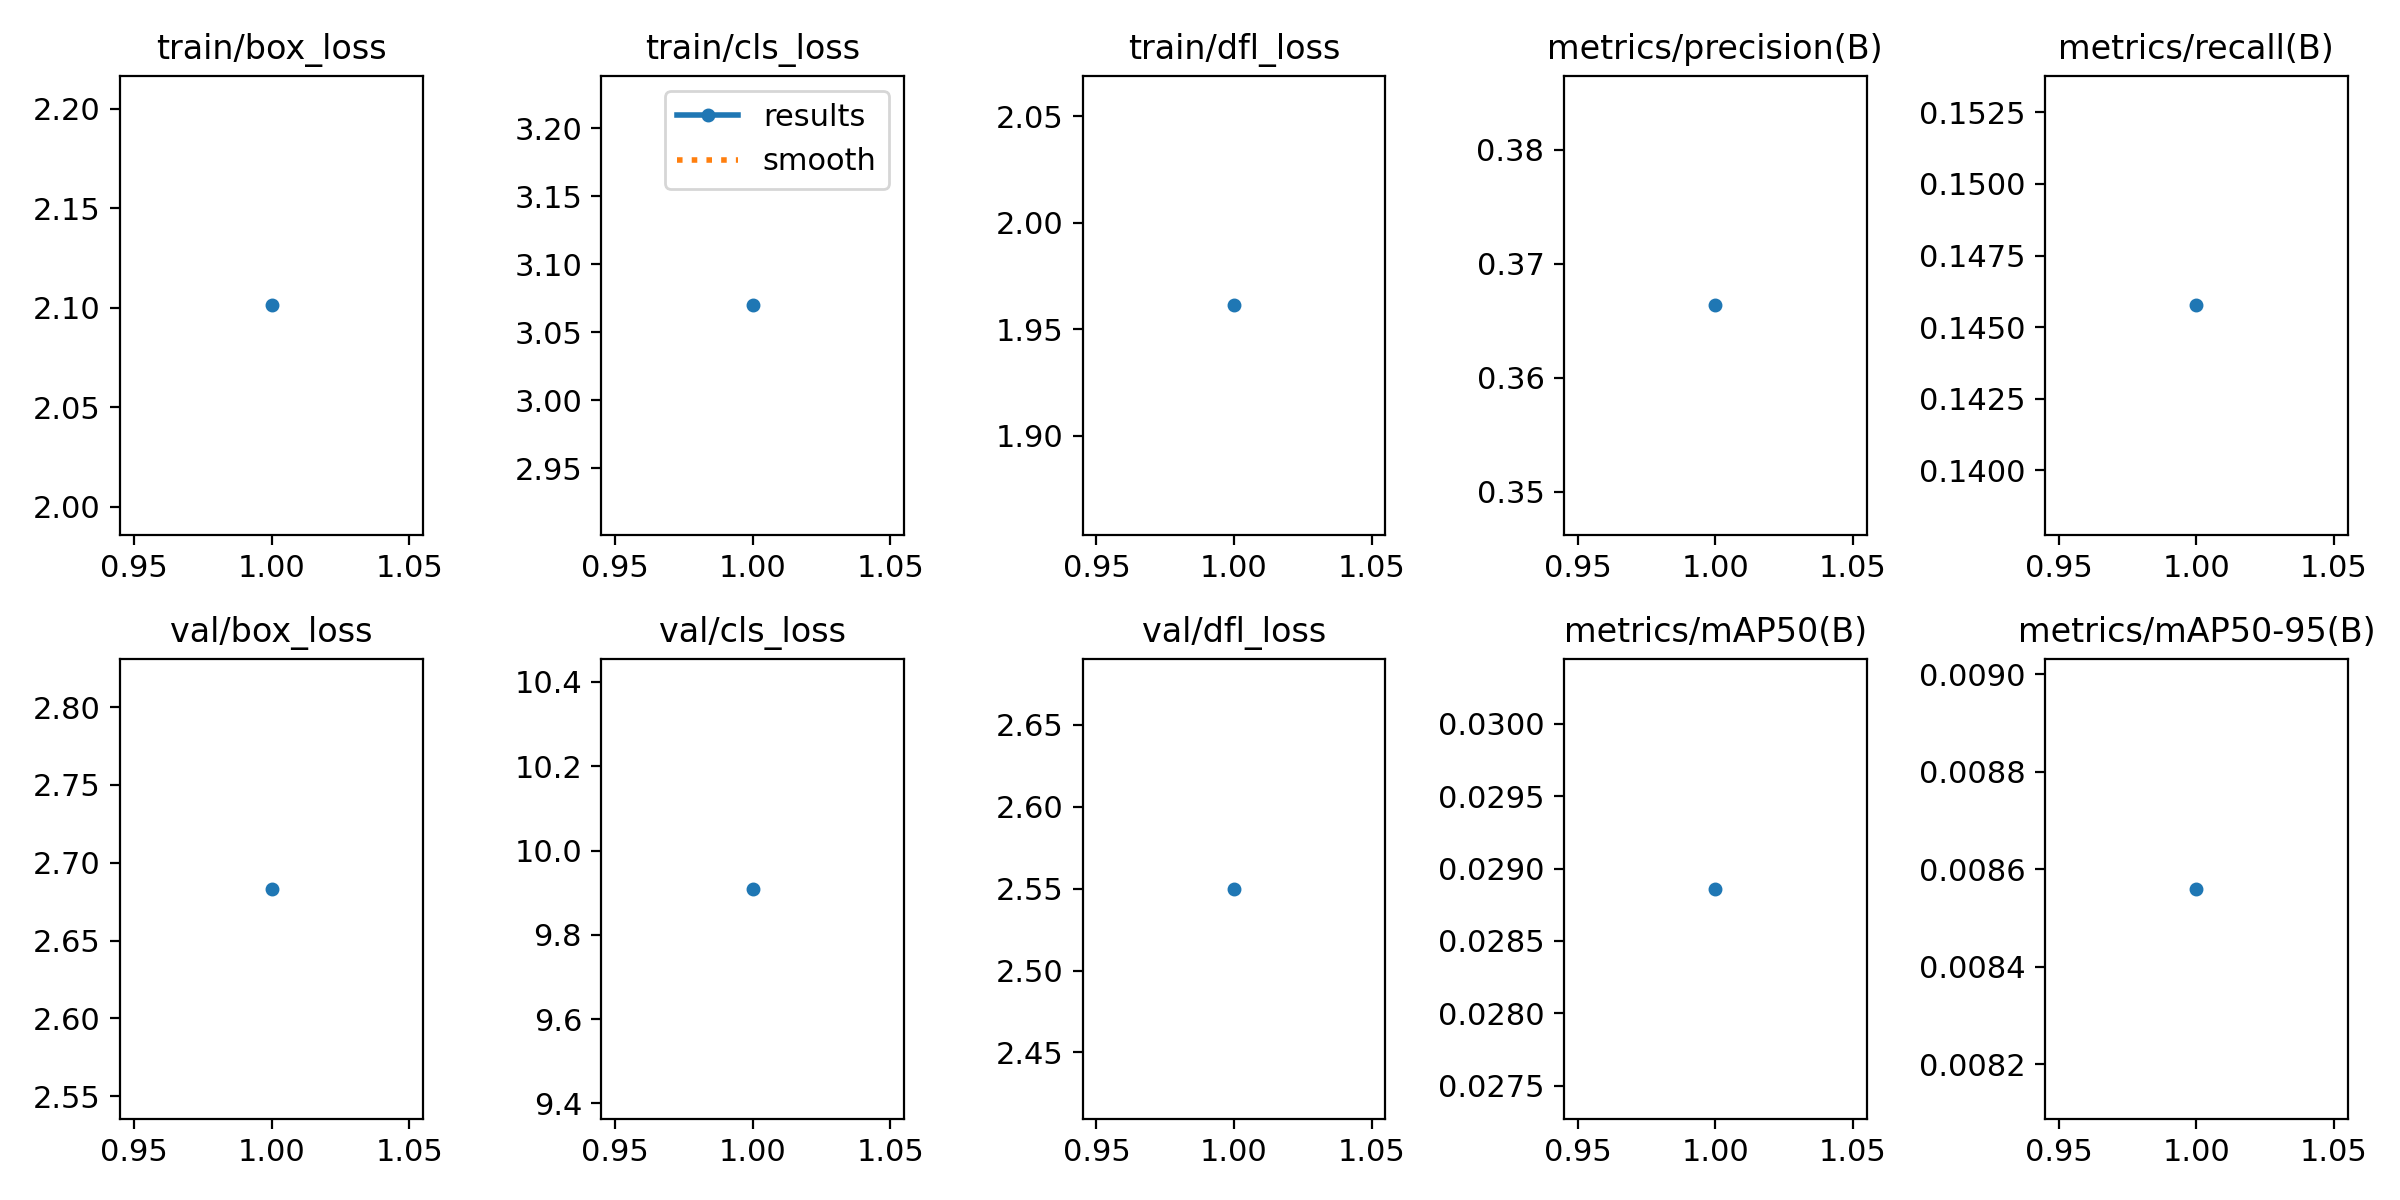

The data file committed next to this chart (first rows):
epoch, time, train/box_loss, train/cls_loss, train/dfl_loss, metrics/precision(B), metrics/recall(B), metrics/mAP50(B), metrics/mAP50-95(B), val/box_loss, val/cls_loss, val/dfl_loss, lr/pg0, lr/pg1, lr/pg2
1, 113.4, 2.101, 3.07, 1.961, 0.3664, 0.1458, 0.02886, 0.00856, 2.683, 9.909, 2.55, 0.001, 0.001, 0.001
